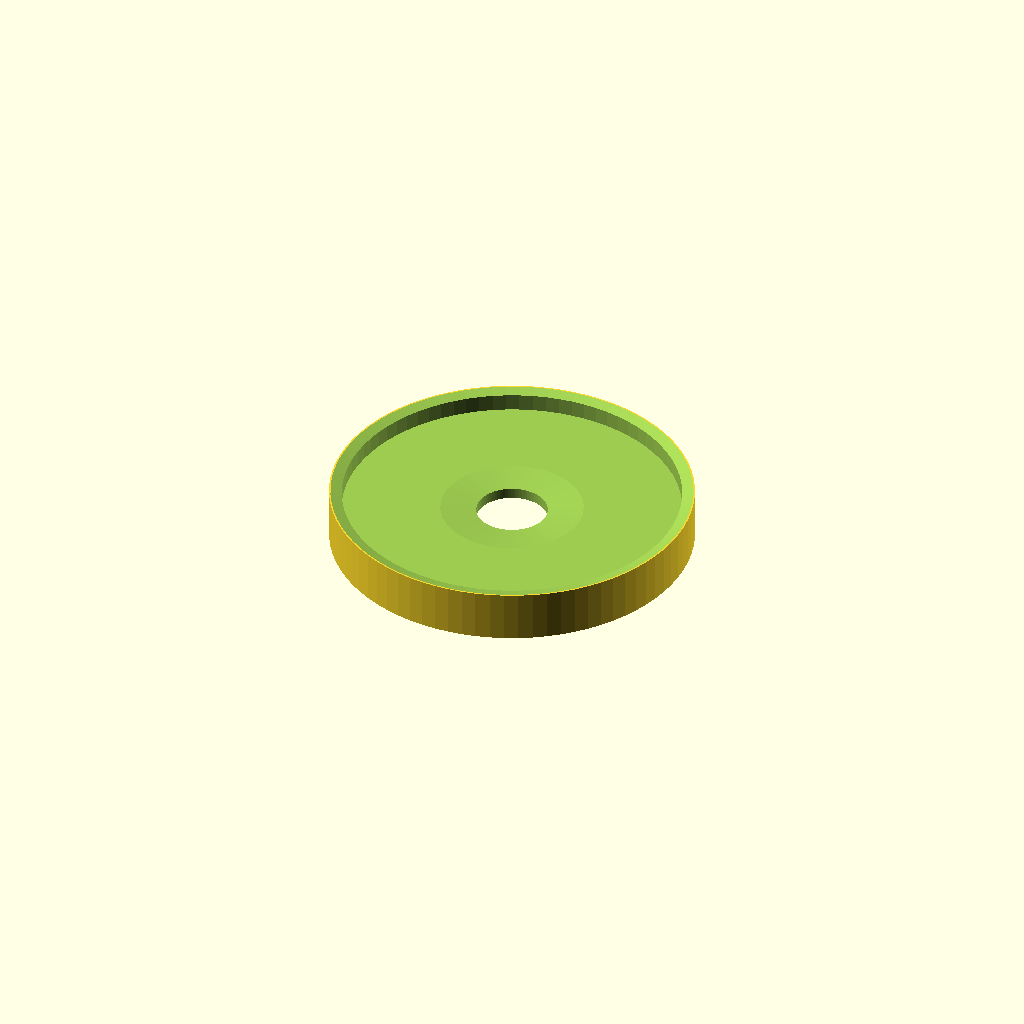
Cell 1 — every parameter at its default value.
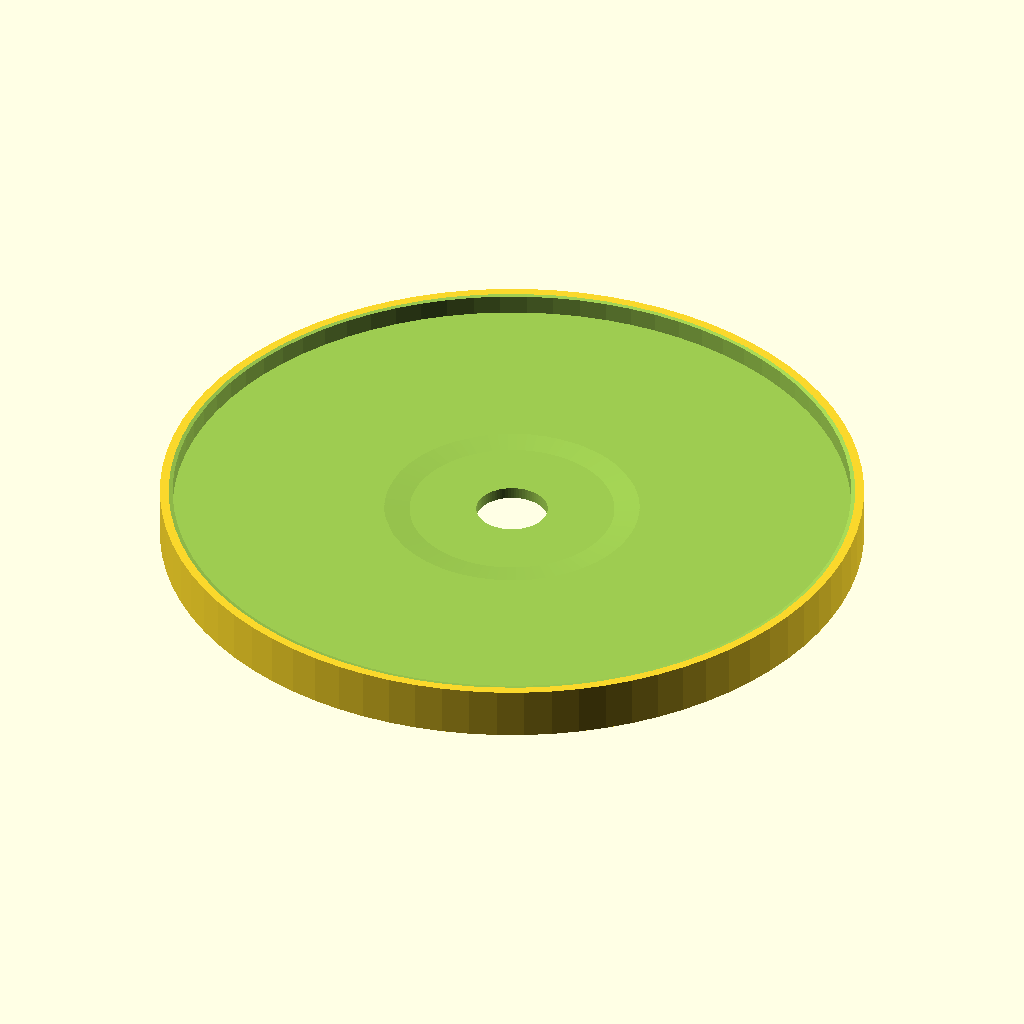
Cell 2: the same model with mug_od = 170.
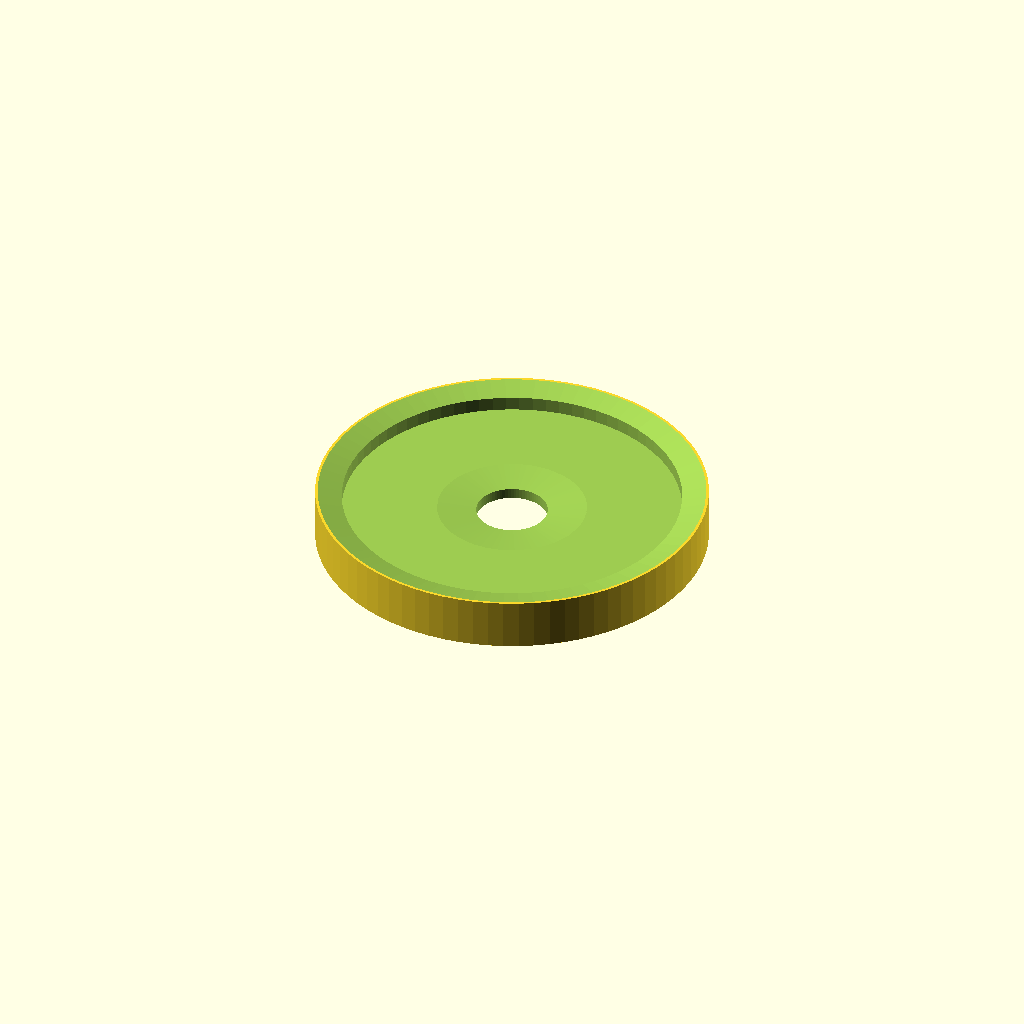
Cell 3 — wall set to 7, the other parameters unchanged.
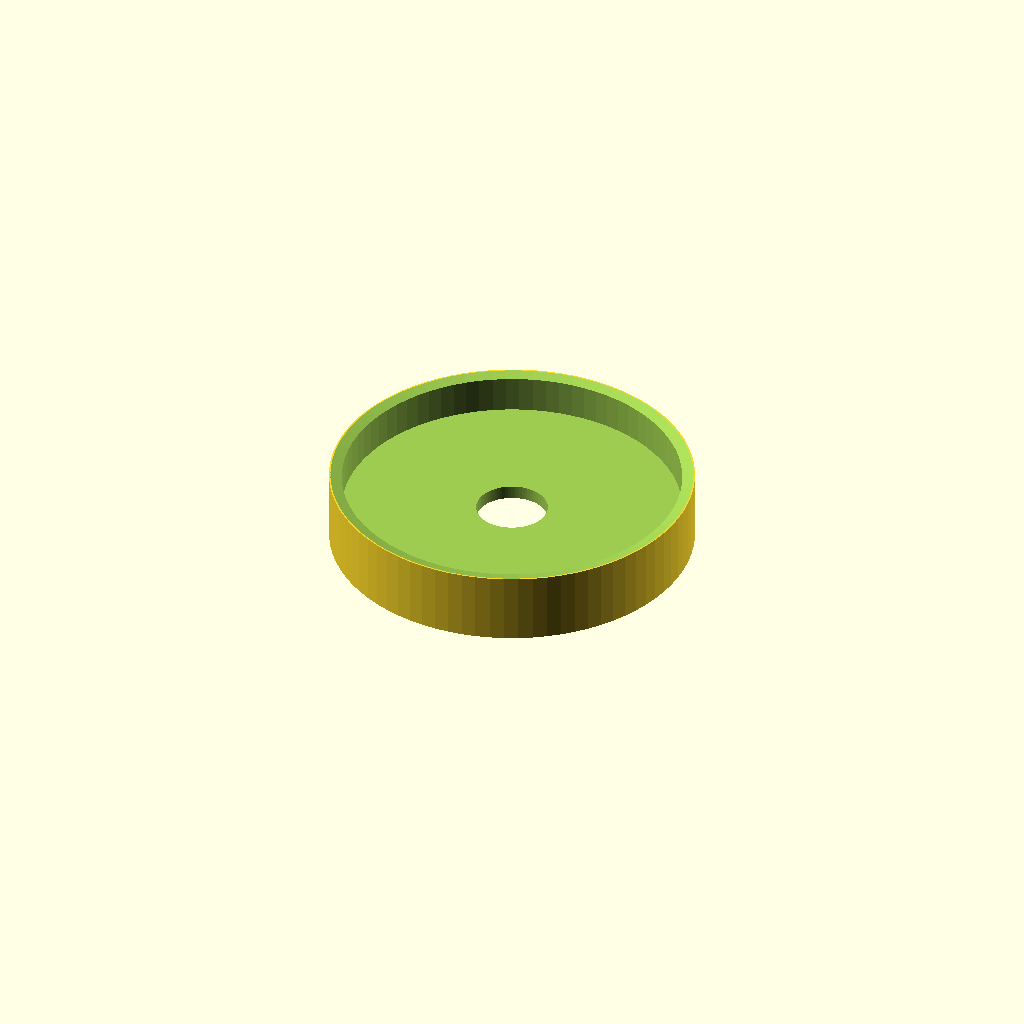
Cell 4 — rim_depth set to 10, the other parameters unchanged.
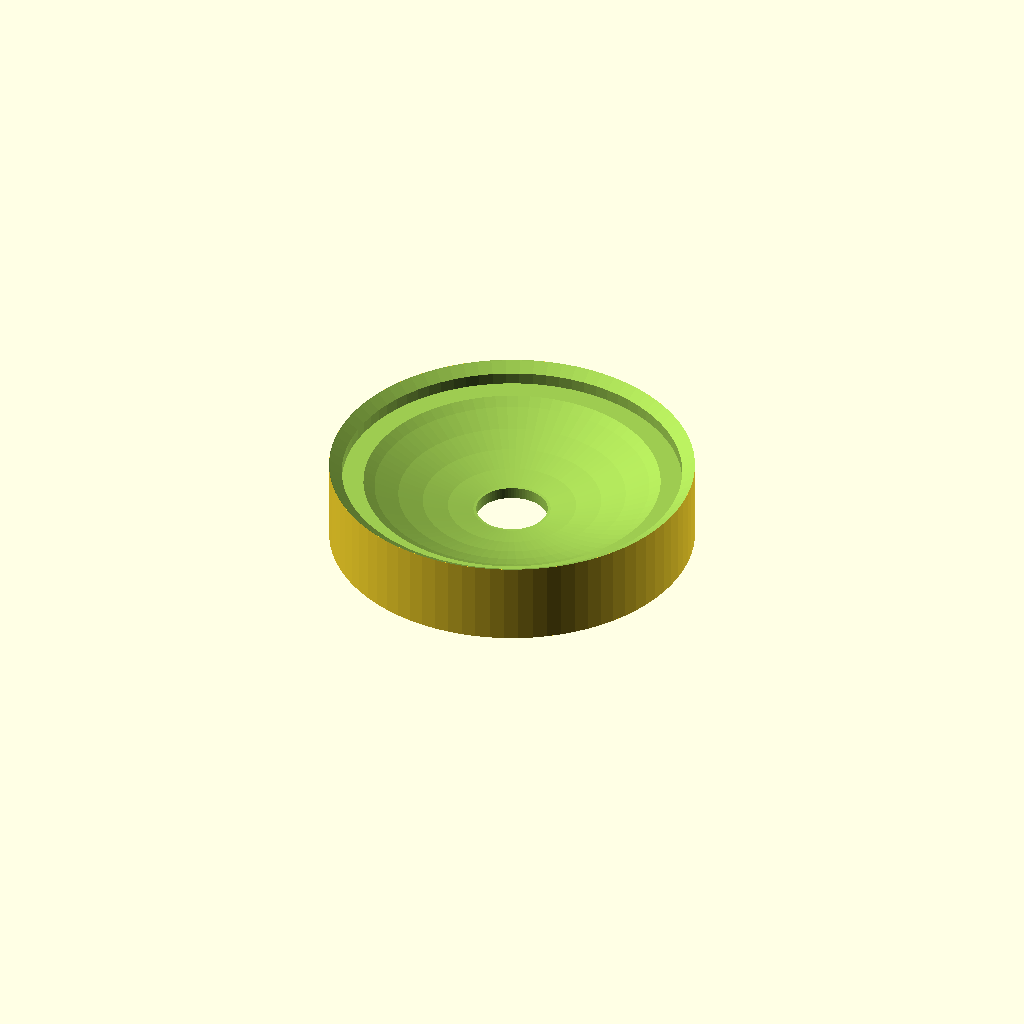
Cell 5 — lid_thick set to 16, the other parameters unchanged.
All cells are drawn from one camera (rotation 55°, 0°, 25°, orthographic, colour scheme Cornfield), so only the parameter changes between them.
OpenSCAD source file cherry_pit_lid_005.scad:
// Cherry Pit Lid v005 - sphere-carved base (thick edges, thin center)
// Sits on standard coffee mug ~85mm outer rim diameter

$fn = 80;

mug_od      = 85;
clearance   = 0.6;
wall        = 3.5;
rim_depth   = 5;
lid_thick   = 8;
pit_hole_d  = 18;

outer_d = mug_od + wall * 2;
outer_r = outer_d / 2;

// Top bowl: spans full lid width, dips lid_thick-2mm
top_depth  = lid_thick - 2;
top_bowl_r = (outer_r * outer_r + top_depth * top_depth) / (2 * top_depth);

// Bottom dome: sphere carved upward through the base center
// bot_center_dip = how far up from the bottom the center is carved (leaves lid_thick-bot_center_dip at center)
bot_center_dip = 5;   // 5mm dip → 3mm thick at center, 8mm thick at edges
bot_sphere_r   = 100; // large radius = gentle dome curve

difference() {
    cylinder(d = outer_d, h = rim_depth + lid_thick);

    // Collar bore (fits over mug rim)
    translate([0, 0, lid_thick])
        cylinder(d = mug_od + clearance, h = rim_depth + 1);

    // Top concave bowl
    translate([0, 0, rim_depth + lid_thick + top_bowl_r - top_depth])
        sphere(r = top_bowl_r);

    // Bottom dome — sphere center below the base, carves upward through center only
    translate([0, 0, -(bot_sphere_r - bot_center_dip)])
        sphere(r = bot_sphere_r);

    // Pit hole through center
    cylinder(d = pit_hole_d, h = rim_depth + lid_thick + 1);
}
Customizer parameters (derived from the source; name, type, default, range or options):
mug_od: number, default 85
clearance: number, default 0.6
wall: number, default 3.5
rim_depth: number, default 5
lid_thick: number, default 8
pit_hole_d: number, default 18
bot_center_dip: number, default 5
bot_sphere_r: number, default 100
